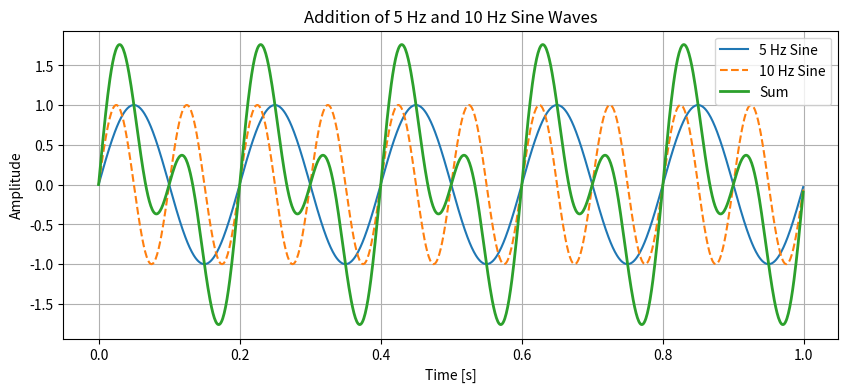

Here is the Python script that generated this plot:
#a.	Generate two sine wave signals with frequencies of 5 Hz and 10 Hz, both sampled at 1000 Hz for 1 second. Add the two signals together and plot the result.
import numpy as np
import matplotlib.pyplot as plt

# Parameters
fs = 1000  # Sampling frequency
t = np.linspace(0, 1, fs, endpoint=False)

# Signals
sine_5Hz = np.sin(2 * np.pi * 5 * t)
sine_10Hz = np.sin(2 * np.pi * 10 * t)

# Addition
sum_signal = sine_5Hz + sine_10Hz

# Plot
plt.figure(figsize=(10, 4))
plt.plot(t, sine_5Hz, label="5 Hz Sine")
plt.plot(t, sine_10Hz, label="10 Hz Sine", linestyle="--")
plt.plot(t, sum_signal, label="Sum", linewidth=2)
plt.title("Addition of 5 Hz and 10 Hz Sine Waves")
plt.xlabel("Time [s]")
plt.ylabel("Amplitude")
plt.legend()
plt.grid(True)
plt.show()
